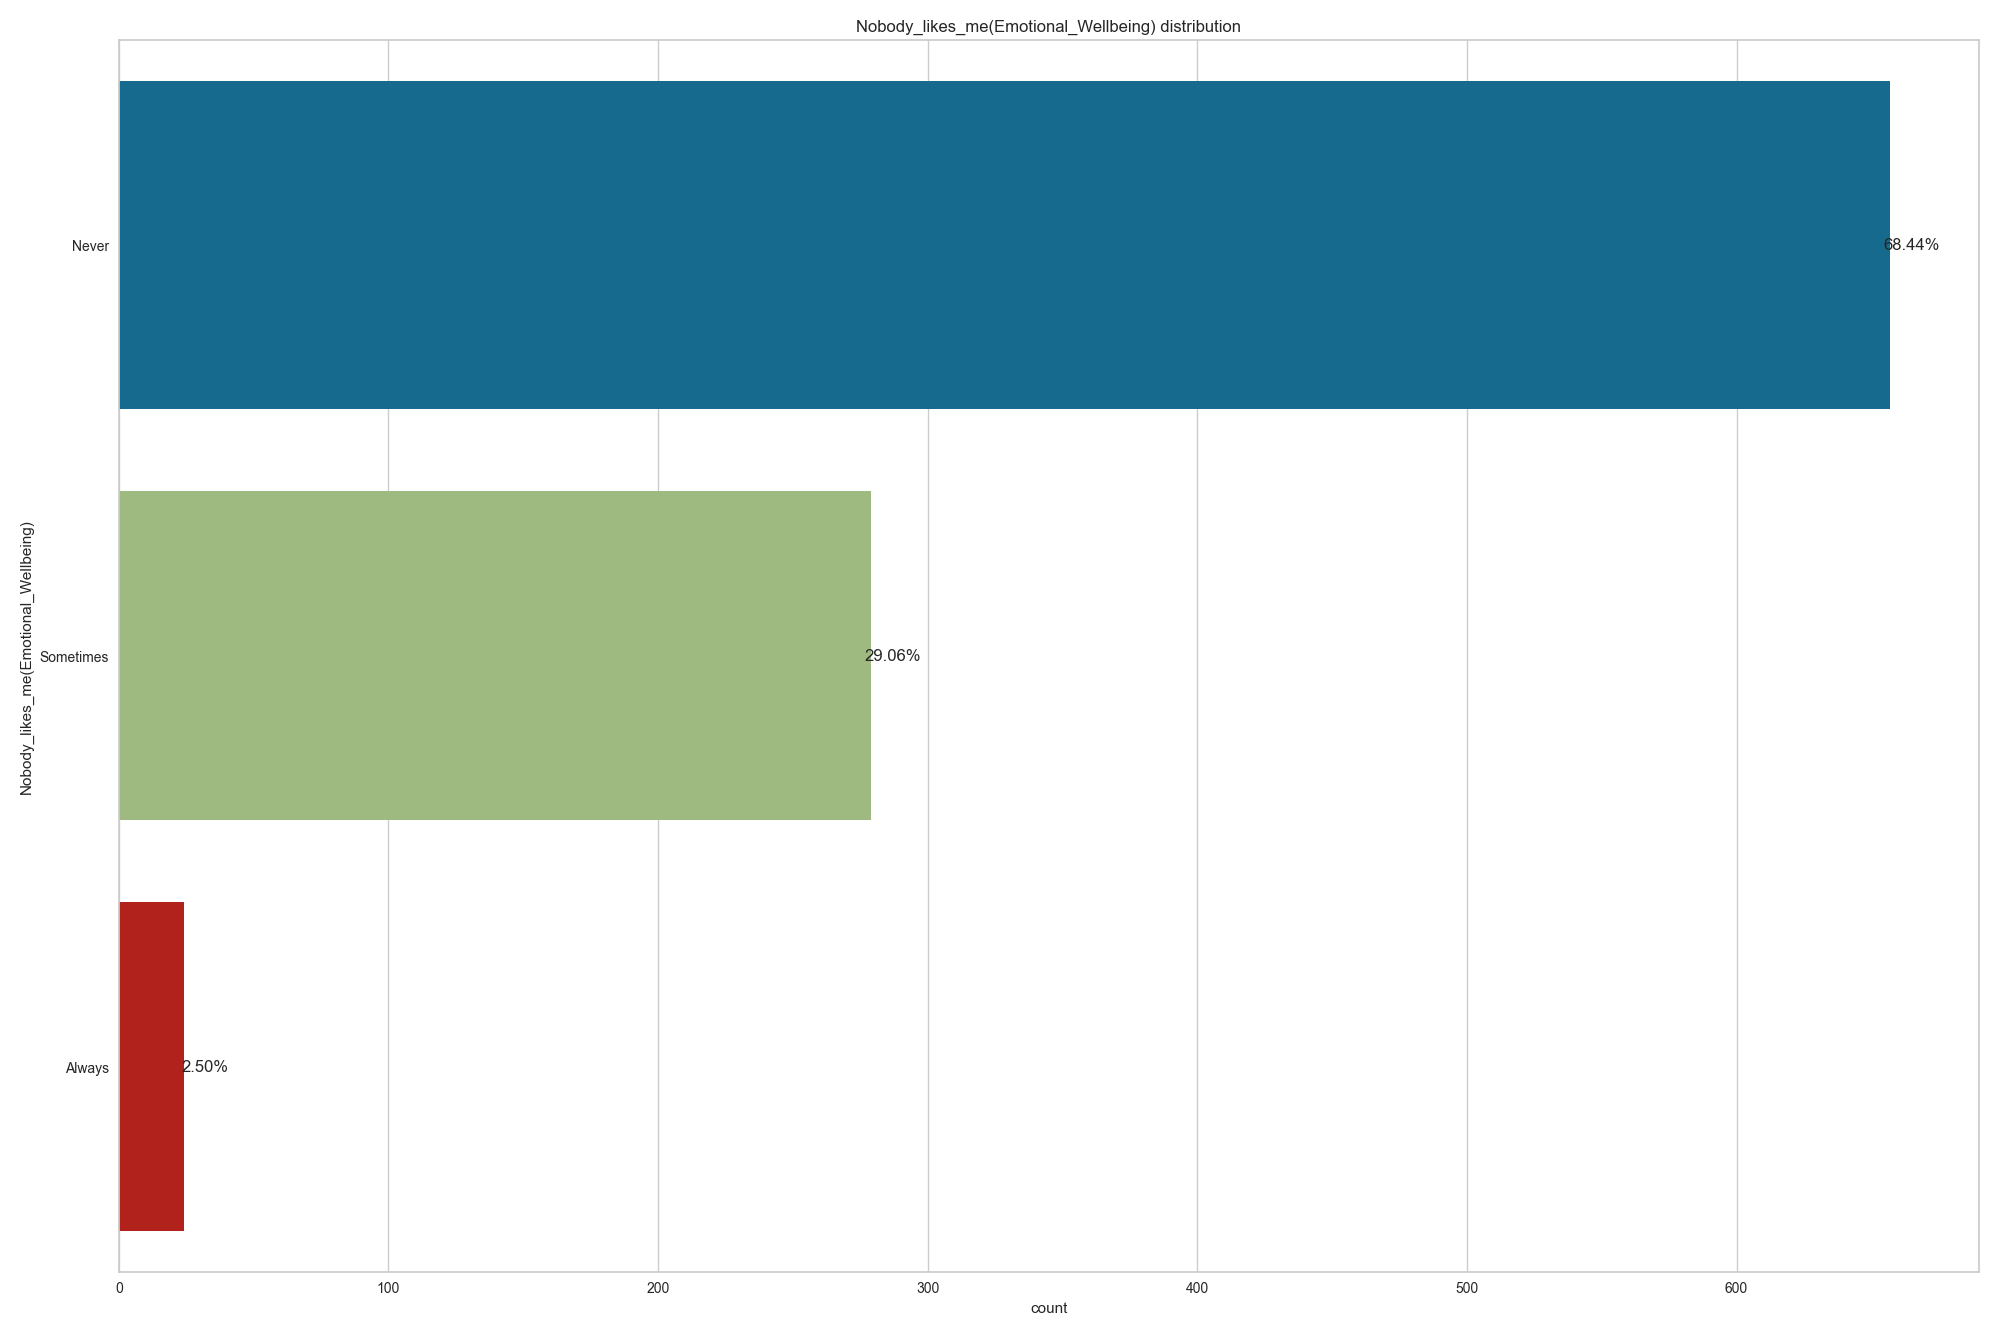

Source data for this figure (header and first rows):
, Nobody_likes_me(Emotional_Wellbeing)
Never, 657
Sometimes, 279
Always, 24
